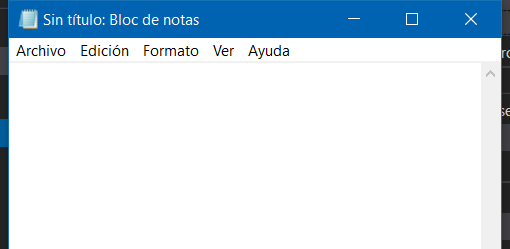
Task: Contiene todo el curso que aprendi de Platzi
Workflow: Main

Step 1: Attach Window 'notepad.exe Sin' on the element in window '*Sin título: Bloc de notas' (notepad.exe)
